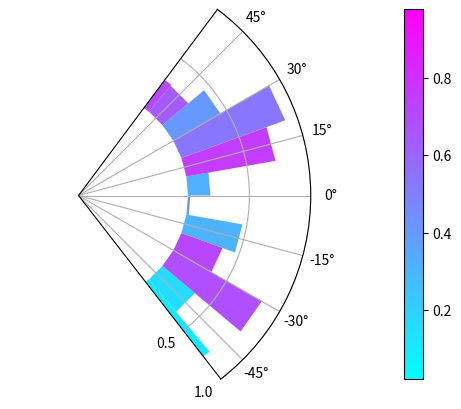

Generate this figure with matplotlib:
import itertools
import matplotlib.pyplot as plt
from matplotlib.patches import Rectangle
from matplotlib.collections import PatchCollection
import numpy as np

def main():
    fig = plt.figure()
    ax = fig.add_subplot(111, projection='polar')
    x = np.radians(np.arange(0, 360, 10))
    y = np.random.random(x.size)
    z = np.random.random(y.size)
    cmap = plt.get_cmap('cool')
    coll = colored_bar(x, y, z, ax=ax, width=np.radians(10), cmap=cmap)
    fig.colorbar(coll)
    ax.set_yticks([0.5, 1.0])
    plt.show()   

def colored_bar(left, height, z=None, width=0.8, bottom=0, ax=None, **kwargs):
    if ax is None:
        ax = plt.gca()
    width = itertools.cycle(np.atleast_1d(width))
    bottom = itertools.cycle(np.atleast_1d(bottom))
    rects = []
    for x, y, h, w in zip(left, bottom, height, width):
        rects.append(Rectangle((x,y), w, h))
    coll = PatchCollection(rects, array=z, **kwargs)
    ax.add_collection(coll)
    ax.autoscale()
    return coll

if __name__ == '__main__':
    main()
